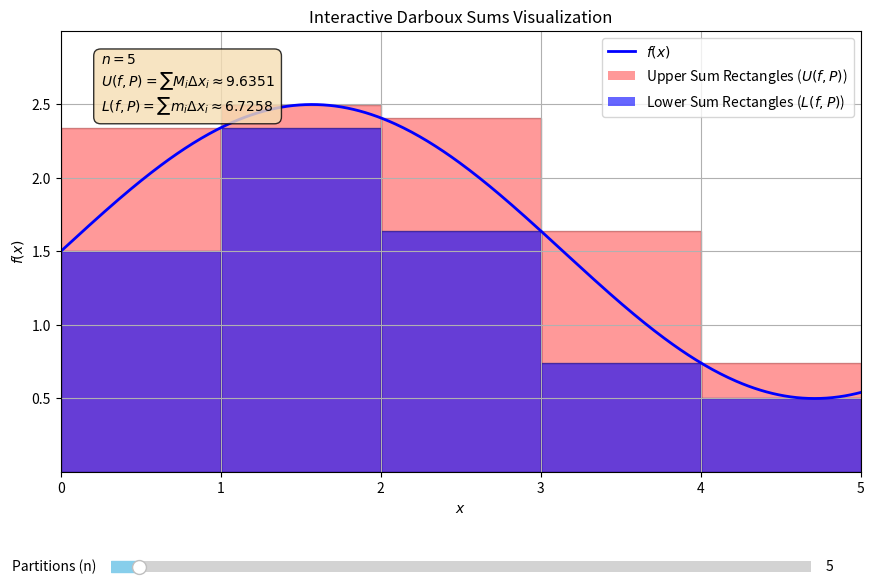

Source code (Python):
import numpy as np
import matplotlib.pyplot as plt
from matplotlib.widgets import Slider

# --- Configuration ---
# 1. Define the function to integrate
def func(x):
    # Example function: f(x) = x^2 + 1
    # return x**2 + 1
    # Another example: f(x) = sin(x) + 1.5
    return np.sin(x) + 1.5
    # Another example: f(x) = 4 - x^2
    # return 4 - x**2

# 2. Define the interval [a, b]
a = 0
b = 5

# 3. Define the initial and maximum number of partitions
initial_n = 5
max_n = 100
# --- End Configuration ---

# Create the figure and axes
fig, ax = plt.subplots(figsize=(10, 7))
plt.subplots_adjust(left=0.1, bottom=0.25) # Adjust layout to make room for slider

# Plot the function curve
x_curve = np.linspace(a, b, 400)
y_curve = func(x_curve)
line, = ax.plot(x_curve, y_curve, 'b-', linewidth=2, label='$f(x)$')

# Set plot limits and labels
y_min = np.min(y_curve) - 0.5
y_max = np.max(y_curve) + 0.5
# Adjust y_min if function can be negative to ensure rectangles start from 0 if needed
# y_min = min(0, np.min(y_curve) - 0.5) # Uncomment if f(x) can be < 0
ax.set_xlim([a, b])
ax.set_ylim([y_min, y_max])
ax.set_xlabel('$x$')
ax.set_ylabel('$f(x)$')
ax.set_title('Interactive Darboux Sums Visualization')
ax.grid(True)

# Placeholder for text displaying sums
text_display = ax.text(0.05, 0.95, '', transform=ax.transAxes, verticalalignment='top',
                       bbox=dict(boxstyle='round,pad=0.5', fc='wheat', alpha=0.8))

# Placeholder lists for rectangle patches (to remove them later)
upper_rect_patches = []
lower_rect_patches = []

# --- Update function for the slider ---
def update(val):
    global upper_rect_patches, lower_rect_patches
    n = int(slider_n.val) # Get number of partitions from slider

    # --- Remove previous rectangles ---
    for patch_list in [upper_rect_patches, lower_rect_patches]:
        while patch_list:
            patch = patch_list.pop()
            patch.remove()

    # --- Calculate partition points ---
    x_partitions = np.linspace(a, b, n + 1)
    delta_x = (b - a) / n
    upper_sum = 0
    lower_sum = 0

    # --- Calculate and draw rectangles for each subinterval ---
    for i in range(n):
        x_start = x_partitions[i]
        x_end = x_partitions[i+1]

        # Sample points within the subinterval to find inf/sup
        # More samples give better approximation of M_i, m_i
        sample_x = np.linspace(x_start, x_end, 100)
        sample_y = func(sample_x)

        M_i = np.max(sample_y) # Supremum (approx)
        m_i = np.min(sample_y) # Infimum (approx)

        # Add to sums
        upper_sum += M_i * delta_x
        lower_sum += m_i * delta_x

        # --- Create and add rectangle patches ---
        # Upper sum rectangle
        upper_rect = plt.Rectangle((x_start, 0), delta_x, M_i,
                                   edgecolor='darkred', facecolor='red', alpha=0.4)
        ax.add_patch(upper_rect)
        upper_rect_patches.append(upper_rect)

        # Lower sum rectangle
        lower_rect = plt.Rectangle((x_start, 0), delta_x, m_i,
                                   edgecolor='darkblue', facecolor='blue', alpha=0.6)
        ax.add_patch(lower_rect)
        lower_rect_patches.append(lower_rect)

    # Update the text display
    text_content = (f'$n = {n}$\n'
                    f'$U(f, P) = \\sum M_i \\Delta x_i \\approx {upper_sum:.4f}$\n'
                    f'$L(f, P) = \\sum m_i \\Delta x_i \\approx {lower_sum:.4f}$')
    text_display.set_text(text_content)

    # Add legend dynamically (only once needed elements exist)
    if 'upper_proxy' not in globals():
          global upper_proxy, lower_proxy
          upper_proxy = plt.Rectangle((0, 0), 1, 1, fc='red', alpha=0.4)
          lower_proxy = plt.Rectangle((0, 0), 1, 1, fc='blue', alpha=0.6)
          ax.legend([line, upper_proxy, lower_proxy],
                     ['$f(x)$', 'Upper Sum Rectangles ($U(f,P)$)', 'Lower Sum Rectangles ($L(f,P)$)'],
                     loc='upper right')


    # Redraw the plot
    fig.canvas.draw_idle()

# --- Slider setup ---
ax_slider = plt.axes([0.15, 0.1, 0.7, 0.03], facecolor='lightgoldenrodyellow') # Position [left, bottom, width, height]
slider_n = Slider(ax_slider,       # The axes object
                  'Partitions (n)', # Label
                  1,               # Min value
                  max_n,           # Max value
                  valinit=initial_n, # Initial value
                  valstep=1,       # Step size (must be integer)
                  color='skyblue')

# Attach the update function to the slider
slider_n.on_changed(update)

# --- Initial plot generation ---
update(initial_n)

# --- Show the plot ---
plt.show()